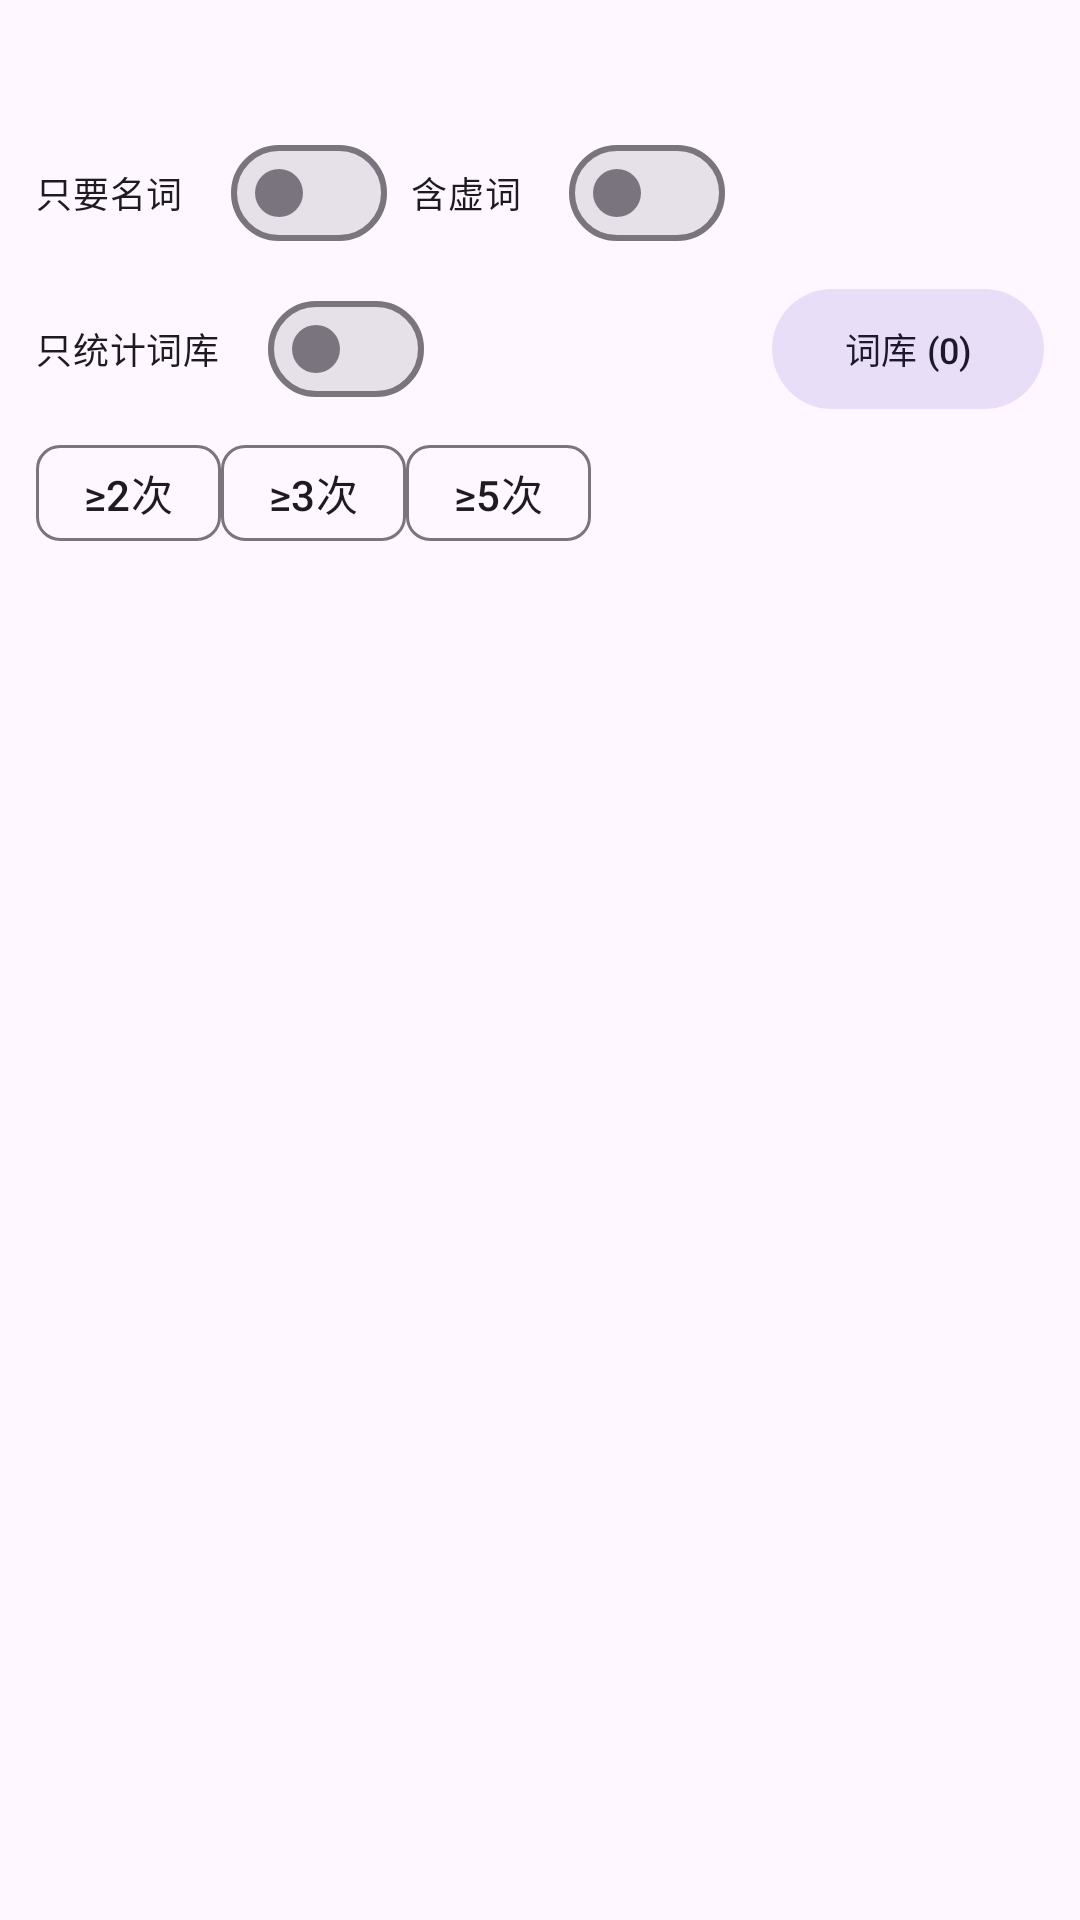

Here is an Android app screen rendered from its layout file. Give the layout XML and the strings, colors and styles it references.
<!-- AndroidManifest.xml: application theme Theme.NotepadApp -->
<!-- res/layout/activity_stats.xml -->
<?xml version="1.0" encoding="utf-8"?>
<LinearLayout xmlns:android="http://schemas.android.com/apk/res/android"
    android:layout_width="match_parent"
    android:layout_height="match_parent"
    android:orientation="vertical"
    android:background="?attr/colorSurface">

    <TextView
        android:id="@+id/tvSummary"
        android:layout_width="match_parent"
        android:layout_height="wrap_content"
        android:padding="12dp"
        android:textSize="12sp"
        android:textStyle="bold" />

    <LinearLayout
        android:layout_width="match_parent"
        android:layout_height="wrap_content"
        android:orientation="horizontal"
        android:gravity="center_vertical"
        android:paddingHorizontal="12dp">

        <com.google.android.material.materialswitch.MaterialSwitch
            android:id="@+id/switchNoun"
            android:layout_width="wrap_content"
            android:layout_height="wrap_content"
            android:text="只要名词"
            android:textSize="12sp" />

        <Space
            android:layout_width="8dp"
            android:layout_height="1dp" />

        <com.google.android.material.materialswitch.MaterialSwitch
            android:id="@+id/switchStop"
            android:layout_width="wrap_content"
            android:layout_height="wrap_content"
            android:text="含虚词"
            android:textSize="12sp" />
    </LinearLayout>

    <LinearLayout
        android:layout_width="match_parent"
        android:layout_height="wrap_content"
        android:orientation="horizontal"
        android:gravity="center_vertical"
        android:paddingHorizontal="12dp"
        android:paddingTop="4dp">

        <com.google.android.material.materialswitch.MaterialSwitch
            android:id="@+id/switchTermsOnly"
            android:layout_width="wrap_content"
            android:layout_height="wrap_content"
            android:text="只统计词库"
            android:textSize="12sp" />

        <Space
            android:layout_width="0dp"
            android:layout_height="1dp"
            android:layout_weight="1" />

        <com.google.android.material.button.MaterialButton
            android:id="@+id/btnTerms"
            style="@style/Widget.Material3.Button.TonalButton"
            android:layout_width="wrap_content"
            android:layout_height="40dp"
            android:text="词库 (0)"
            android:textSize="12sp"
            android:insetTop="0dp"
            android:insetBottom="0dp" />
    </LinearLayout>

    <HorizontalScrollView
        android:layout_width="match_parent"
        android:layout_height="wrap_content"
        android:paddingHorizontal="12dp">

        <LinearLayout
            android:layout_width="wrap_content"
            android:layout_height="wrap_content"
            android:orientation="horizontal"
            android:gravity="center_vertical">

            <com.google.android.material.chip.Chip
                android:id="@+id/chipMin2"
                android:layout_width="wrap_content"
                android:layout_height="wrap_content"
                android:text="≥2次"
                android:checkable="false" />

            <com.google.android.material.chip.Chip
                android:id="@+id/chipMin3"
                android:layout_width="wrap_content"
                android:layout_height="wrap_content"
                android:text="≥3次"
                android:checkable="false" />

            <com.google.android.material.chip.Chip
                android:id="@+id/chipMin5"
                android:layout_width="wrap_content"
                android:layout_height="wrap_content"
                android:text="≥5次"
                android:checkable="false" />
        </LinearLayout>
    </HorizontalScrollView>

    <TextView
        android:id="@+id/tvEmpty"
        android:layout_width="match_parent"
        android:layout_height="wrap_content"
        android:layout_marginTop="40dp"
        android:gravity="center"
        android:lineSpacingExtra="6dp"
        android:text="没有达到阈值的词\n试试关掉「只要名词」或降低次数要求"
        android:alpha="0.5"
        android:visibility="gone" />

    <androidx.recyclerview.widget.RecyclerView
        android:id="@+id/rvWords"
        android:layout_width="match_parent"
        android:layout_height="0dp"
        android:layout_weight="1"
        android:paddingVertical="8dp"
        android:clipToPadding="false" />

</LinearLayout>
<!-- resources referenced by this layout -->
<resources>
  <style name="Theme.NotepadApp" parent="Theme.Material3.DayNight">
          <item name="android:statusBarColor" tools:targetApi="l">?attr/colorSurface</item>
      </style>
</resources>
